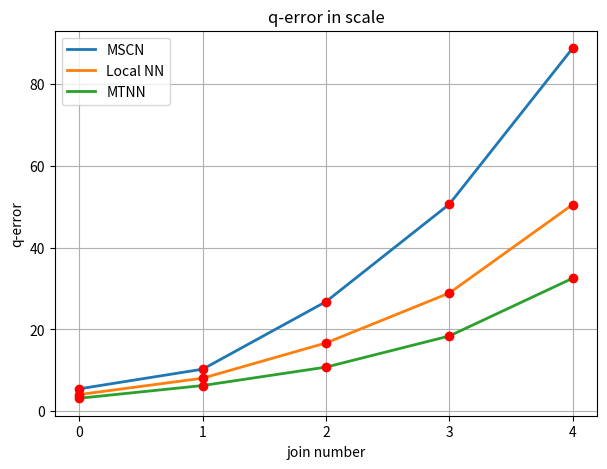

Reproduce this figure in Python.
import numpy as np
import pandas as pd
import matplotlib.pyplot as plt

import matplotlib as mpl


def load():

    plt.rcParams['font.sans-serif'] = ['FangSong']
    plt.rcParams['axes.unicode_minus'] = False

    bar1 = [4, 5, 6, 8, 7]
    bar2 = [7, 6, 2, 5, 4]
    labels = ['小明', '小张', '小洪', '小红', '小铭']
    bar_width = 0.35

    plt.bar(np.arange(5)-0.5*bar_width, bar1, label='第一次',
            width=bar_width, color='#58C9B9')
    plt.bar(np.arange(5)+0.5*bar_width, bar2, label='第二次',
            width=bar_width, color='#519D9E')
    plt.xlabel('人名', fontsize=15)
    plt.ylabel('数量', fontsize=15)
    plt.title('数量统计', fontsize=18)
    plt.ylim([0, 10])
    plt.legend()
    plt.xticks(np.arange(5), labels, fontsize=13)
    plt.box(False)
    plt.grid(color='0.4', axis='y', linestyle='solid', alpha=0.1)

    for i, j in enumerate(bar1):
        plt.text(i-0.5*bar_width-0.05, j+0.1, str(j))

    for i, j in enumerate(bar2):
        plt.text(i+0.5*bar_width-0.05, j+0.1, str(j))

    # plt.savefig('fig.pdf', bbox_inches='tight')
    plt.show()


def load2():
    np.random.seed(1000)
    y = [
        [5.5, 10.3, 26.8, 50.6, 88.7],
        [4.1, 8.1, 16.7, 28.9, 50.5],
        [3.2, 6.3, 10.8, 18.4, 32.5],
    ]
    y = np.array(y).transpose()
    plt.figure(figsize=(7, 5))
    plt.plot(y[:, 0], lw=2, label='MSCN')
    plt.plot(y[:, 1], lw=2, label='Local NN')
    plt.plot(y[:, 2], lw=2, label='MTNN')

    plt.xticks(range(0, 5))

    plt.plot(y, 'ro')
    plt.grid(True)
    plt.legend(loc=0)  # 图例位置自动
    plt.axis('tight')
    plt.xlabel('join number')
    plt.ylabel('q-error')
    plt.title('q-error in scale')
    plt.show()


if __name__ == "__main__":
    load2()

